5-way image classification set "HAM10000" from GitHub (adikuma/Skin-Lesion-Classification); label vocabulary: akiec, bcc, bkl, mel, vasc.

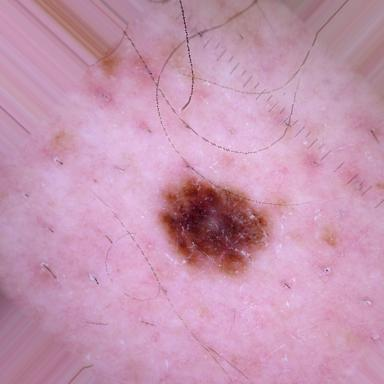
Label: mel

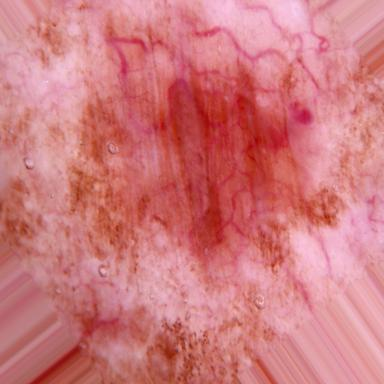
Label: akiec

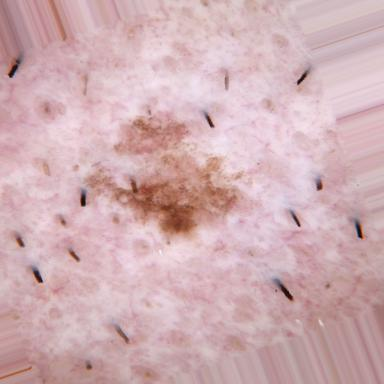
Label: bkl

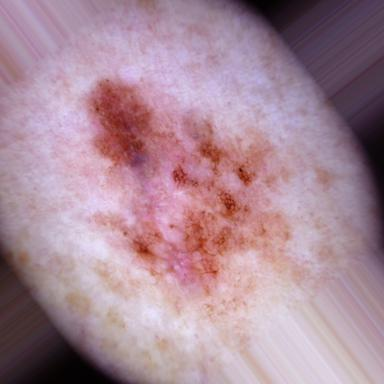
Label: mel

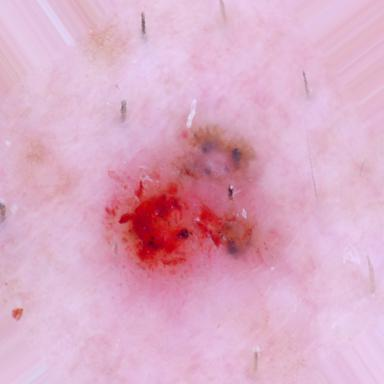
Label: bcc

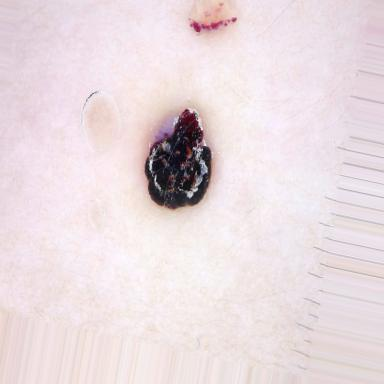
Label: vasc
